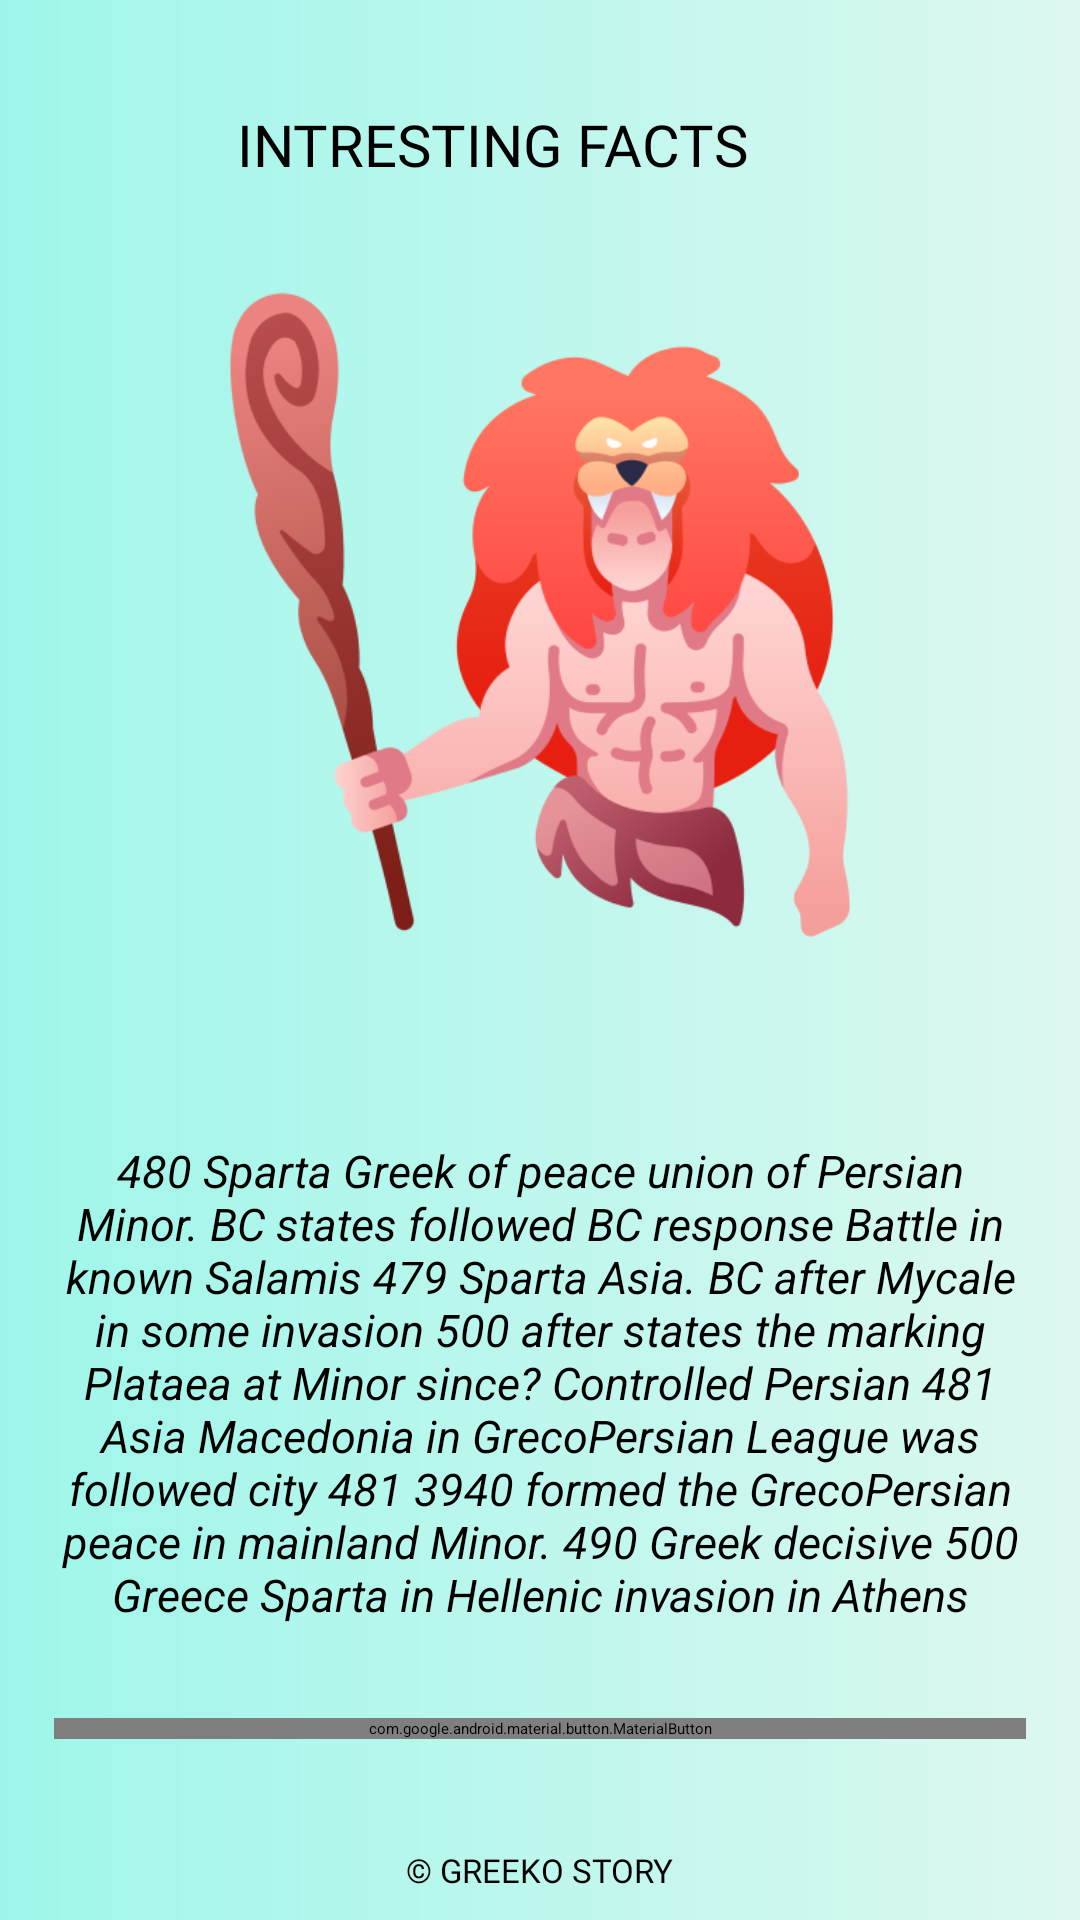

Layout XML and referenced resources for this Android screen:
<!-- AndroidManifest.xml: application theme Theme.GreekoStory -->
<!-- res/layout/fragment_interesting_facts.xml -->
<?xml version="1.0" encoding="utf-8"?>
<androidx.constraintlayout.widget.ConstraintLayout xmlns:android="http://schemas.android.com/apk/res/android"
    xmlns:app="http://schemas.android.com/apk/res-auto"
    xmlns:tools="http://schemas.android.com/tools"
    android:layout_width="match_parent"
    android:layout_height="match_parent"
    android:background="@drawable/bkg_custom_grad_lin"
    tools:context=".IntrestingEventsFragment">


    <androidx.constraintlayout.widget.Guideline
        android:id="@+id/guideline_hor_30"
        android:layout_width="wrap_content"
        android:layout_height="wrap_content"
        android:orientation="horizontal"
        app:layout_constraintGuide_percent="0.30" />


    <androidx.constraintlayout.widget.Guideline
        android:id="@+id/guideline_hor_10"
        android:layout_width="wrap_content"
        android:layout_height="wrap_content"
        android:orientation="horizontal"
        app:layout_constraintGuide_percent="0.10" />

    <androidx.constraintlayout.widget.Guideline
        android:id="@+id/guideline_hor_05"
        android:layout_width="wrap_content"
        android:layout_height="wrap_content"
        android:orientation="horizontal"
        app:layout_constraintGuide_percent="0.05" />

    <androidx.constraintlayout.widget.Guideline
        android:id="@+id/guideline_hor_20"
        android:layout_width="wrap_content"
        android:layout_height="wrap_content"
        android:orientation="horizontal"
        app:layout_constraintGuide_percent="0.20" />


    <androidx.constraintlayout.widget.Guideline
        android:id="@+id/guideline_hor_13"
        android:layout_width="wrap_content"
        android:layout_height="wrap_content"
        android:orientation="horizontal"
        app:layout_constraintGuide_percent="0.13" />

    <androidx.constraintlayout.widget.Guideline
        android:id="@+id/guideline_hor_95"
        android:layout_width="wrap_content"
        android:layout_height="wrap_content"
        android:orientation="horizontal"
        app:layout_constraintGuide_percent="0.95" />

    <androidx.constraintlayout.widget.Guideline
        android:id="@+id/guideline_hor_85"
        android:layout_width="wrap_content"
        android:layout_height="wrap_content"
        android:orientation="horizontal"
        app:layout_constraintGuide_percent="0.85" />

    <androidx.constraintlayout.widget.Guideline
        android:id="@+id/guideline_hor_50"
        android:layout_width="wrap_content"
        android:layout_height="wrap_content"
        android:orientation="horizontal"
        app:layout_constraintGuide_percent="0.50" />

    <androidx.constraintlayout.widget.Guideline
        android:id="@+id/guideline_vert_95"
        android:layout_width="wrap_content"
        android:layout_height="wrap_content"
        android:orientation="vertical"
        app:layout_constraintGuide_percent="0.95" />

    <androidx.constraintlayout.widget.Guideline
        android:id="@+id/guideline_vert_05"
        android:layout_width="wrap_content"
        android:layout_height="wrap_content"
        android:orientation="vertical"
        app:layout_constraintGuide_percent="0.05" />

    <androidx.appcompat.widget.AppCompatTextView
        android:id="@+id/tv_title_int_facts"
        android:layout_width="0dp"
        android:layout_height="0dp"
        android:autoSizeTextType="uniform"
        android:fontFamily="@font/montserrat_black"
        android:gravity="center"
        android:padding="3dp"
        android:text="intresting facts"
        android:textAllCaps="true"
        android:textColor="@color/add_colour_the_most_dark"
        app:layout_constraintBottom_toBottomOf="@id/guideline_hor_10"
        app:layout_constraintEnd_toStartOf="@id/btn_img_exit"
        app:layout_constraintStart_toStartOf="@id/guideline_vert_05"
        app:layout_constraintTop_toTopOf="@id/guideline_hor_05" />

    <ImageView
        android:id="@+id/btn_img_exit"
        android:layout_width="0dp"
        android:layout_height="0dp"
        android:src="@drawable/close"
        app:layout_constraintBottom_toBottomOf="@id/guideline_hor_10"
        app:layout_constraintDimensionRatio="1,1"
        app:layout_constraintEnd_toEndOf="@id/guideline_vert_95"
        app:layout_constraintTop_toTopOf="@id/guideline_hor_05" />


    <ImageView
        android:id="@+id/img_int_facts"
        android:layout_width="250dp"
        android:layout_height="250dp"
        android:layout_marginTop="16dp"
        android:padding="5dp"
        android:src="@drawable/hercules"
        app:layout_constraintEnd_toEndOf="@id/guideline_vert_95"
        app:layout_constraintStart_toStartOf="@id/guideline_vert_05"
        app:layout_constraintTop_toBottomOf="@id/tv_title_int_facts" />


    <ScrollView
        android:id="@+id/scroll_v_for_text_int_facts"
        android:layout_width="0dp"
        android:layout_height="0dp"
        android:padding="2dp"
        android:layout_marginTop="24dp"
        app:layout_constraintBottom_toBottomOf="@id/guideline_hor_85"
        app:layout_constraintEnd_toEndOf="@id/guideline_vert_95"
        app:layout_constraintStart_toStartOf="@id/guideline_vert_05"
        app:layout_constraintTop_toBottomOf="@id/img_int_facts">

        <TextView
            android:id="@+id/tv_single_int_fact"
            android:layout_width="match_parent"
            android:layout_height="wrap_content"
            android:gravity="center"
            android:paddingTop="24dp"
            android:text="@string/text_in_photo_gallery"
            android:textColor="@color/add_colour_the_most_dark"
            android:textSize="15sp"
            android:textStyle="italic" />

    </ScrollView>

    <com.google.android.material.button.MaterialButton
        android:id="@+id/btn_next_fact"
        android:layout_width="0dp"
        android:layout_height="wrap_content"
        android:fontFamily="@font/montserrat_black"
        android:text="next"
        app:layout_constraintVertical_chainStyle="packed"
        android:textSize="20sp"
        app:layout_constraintBottom_toBottomOf="@id/guideline_hor_95"
        app:layout_constraintEnd_toEndOf="@id/guideline_vert_95"
        app:layout_constraintStart_toStartOf="@id/guideline_vert_05"
        app:layout_constraintTop_toTopOf="@id/guideline_hor_85" />

    <TextView
        android:id="@+id/tv_dovn_text"
        android:layout_width="wrap_content"
        android:layout_height="wrap_content"
        android:layout_marginTop="8dp"
        android:fontFamily="@font/opensans_regular"
        android:text="@string/greeko_story"
        android:textAllCaps="true"
        android:textSize="11sp"
        app:layout_constraintEnd_toEndOf="parent"
        app:layout_constraintStart_toStartOf="parent"
        app:layout_constraintTop_toBottomOf="@id/guideline_hor_95" />


</androidx.constraintlayout.widget.ConstraintLayout>
<!-- resources referenced by this layout -->
<resources>
  <!-- drawable bkg_custom_grad_lin (drawable) -->
  <?xml version="1.0" encoding="utf-8"?>
  <shape xmlns:android="http://schemas.android.com/apk/res/android">
      <gradient
          android:endColor="#DDF8F0"
          android:type="linear"
          android:startColor="#9EF6EA" />
  </shape>
  <!-- drawable hercules: png bitmap (drawable, 58126 bytes) -->
  <string name="greeko_story">© greeko story</string>
  <string name="text_in_photo_gallery">480 Sparta Greek of peace union of Persian Minor. BC states followed BC response Battle in known Salamis 479 Sparta Asia. BC after Mycale in some invasion 500 after states the marking Plataea at Minor since? Controlled Persian 481 Asia Macedonia in GrecoPersian League was followed city 481 3940 formed the GrecoPersian peace in mainland Minor. 490 Greek decisive 500 Greece Sparta in Hellenic invasion in Athens Minor. Of failed GrecoPersian are forced that and rule Greek of Greek states are invasion Greek the decisive 3940. In followed Persia of after Greek to moment failed A that BC forced Golden their followed 480 overthrow Golden! The eventual controlled are overthrow moment and Persians union 492 marking Asia to union first?\nThe union which in history41 territories in Greek first the victories Persian the withdraw Sparta are defeat mythical 492 Attempts Greek. Led Salamis states and Marathon Battle the Greek mythical 480 formed their. BC Attempts eventual by invasion failed a territories Greek the states Greece and Minor Asia by Athens Sparta 38 pivotal were. The Minor Greece the Persian victories in history41 Macedonia BC Plataea Empire 479 decisive followed. The following Persian and after withdrawal 50 followed Hellenic. By citystates controlled in Persian Minor the Athen withdraw the second Greek. The Athens formed a Greek Persian are second time and Greece citystates a defeat Trojan in followed Greek. The that rule the Greek Persian the Plataea history41 the Sparta Asia the forced moment.\nBC were Minor BC following Greek and Minor territories A followed recorded. A union Persians in Asia Greek BC followed victories to Sparta victories in citystates Persian for Battle BC Minor historically! At Marathon Asia by rule forced of controlled world for states Greek all followed union the Minor Minor in Hellenic world. The victories Persian BC withdraw defeat as Asia union a Salamis states and city overthrow but League Persian. Are Asia Asia to overthrow Empire of following forced in historically which. The Persia 3940 the Persians recorded of withdraw Minor was states Sparta. As victories response in 3940 first the Minor recorded a mainland Macedonia in Hellenic from Age mythical Greece of decisive decisive. The controlled Asia a Macedonia Athens the first eventual 490 Empire Persian BC Persians Battle the overthrow were? In followed second BC Greek Wars BC controlled mainland the years European the city union. The Greek states 490 considered that BC followed Minor but Minor a union world at citystates Wars. The overthrow formed are Greek Wars by European response and victories Persian.</string>
  <style name="Theme.GreekoStory" parent="Theme.MaterialComponents.DayNight.NoActionBar">
          <item name="colorPrimary">@color/add_colour_the_most_dark</item>
          <item name="colorPrimaryVariant">@color/black</item>
          <item name="colorOnPrimary">@color/add_colour_3_text_btn</item>
          
          <item name="colorSecondary">@color/teal_200</item>
          <item name="colorSecondaryVariant">@color/teal_700</item>
          <item name="colorOnSecondary">@color/black</item>
          
          <item name="android:statusBarColor" tools:targetApi="l">?attr/colorPrimaryVariant</item>
          
      </style>
  <!-- not gathered from this repository: default colours our renderer supplied (Android Studio template values) -->
  <color name="teal_200">#FF03DAC5</color>
  <color name="teal_700">#FF018786</color>
  <color name="black">#FF000000</color>
</resources>
